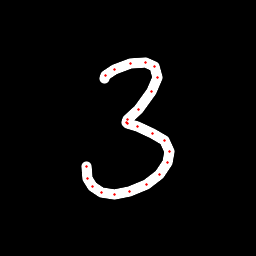

Values plotted in this chart, from the file beside it:
x, y, hover, eod
104.5, 78.08, 0.0, 0.0
105.3, 75.09, 0.0, 0.0
114.4, 69.19, 0.0, 0.0
130.6, 63.9, 0.0, 0.0
145.5, 62.41, 0.0, 0.0
154.5, 66.43, 0.0, 0.0
157.5, 77.27, 0.0, 0.0
152, 91.03, 0.0, 0.0
138.6, 109.8, 0.0, 0.0
128, 120, 0.0, 0.0
126.2, 122.4, 0.0, 0.0
127.4, 123.6, 0.0, 0.0
137.2, 126.5, 0.0, 0.0
152.9, 133.1, 0.0, 0.0
164.6, 141, 0.0, 0.0
169.5, 151.2, 0.0, 0.0
167.9, 162.4, 0.0, 0.0
159.3, 174.6, 0.0, 0.0
146.3, 184.6, 0.0, 0.0
129.5, 191.8, 0.0, 0.0
114.5, 194.5, 0.0, 0.0
101.6, 192.9, 0.0, 0.0
92.2, 186.8, 0.0, 0.0
87.25, 178.7, 0.0, 0.0
87, 166.7, 0.0, 1.0
